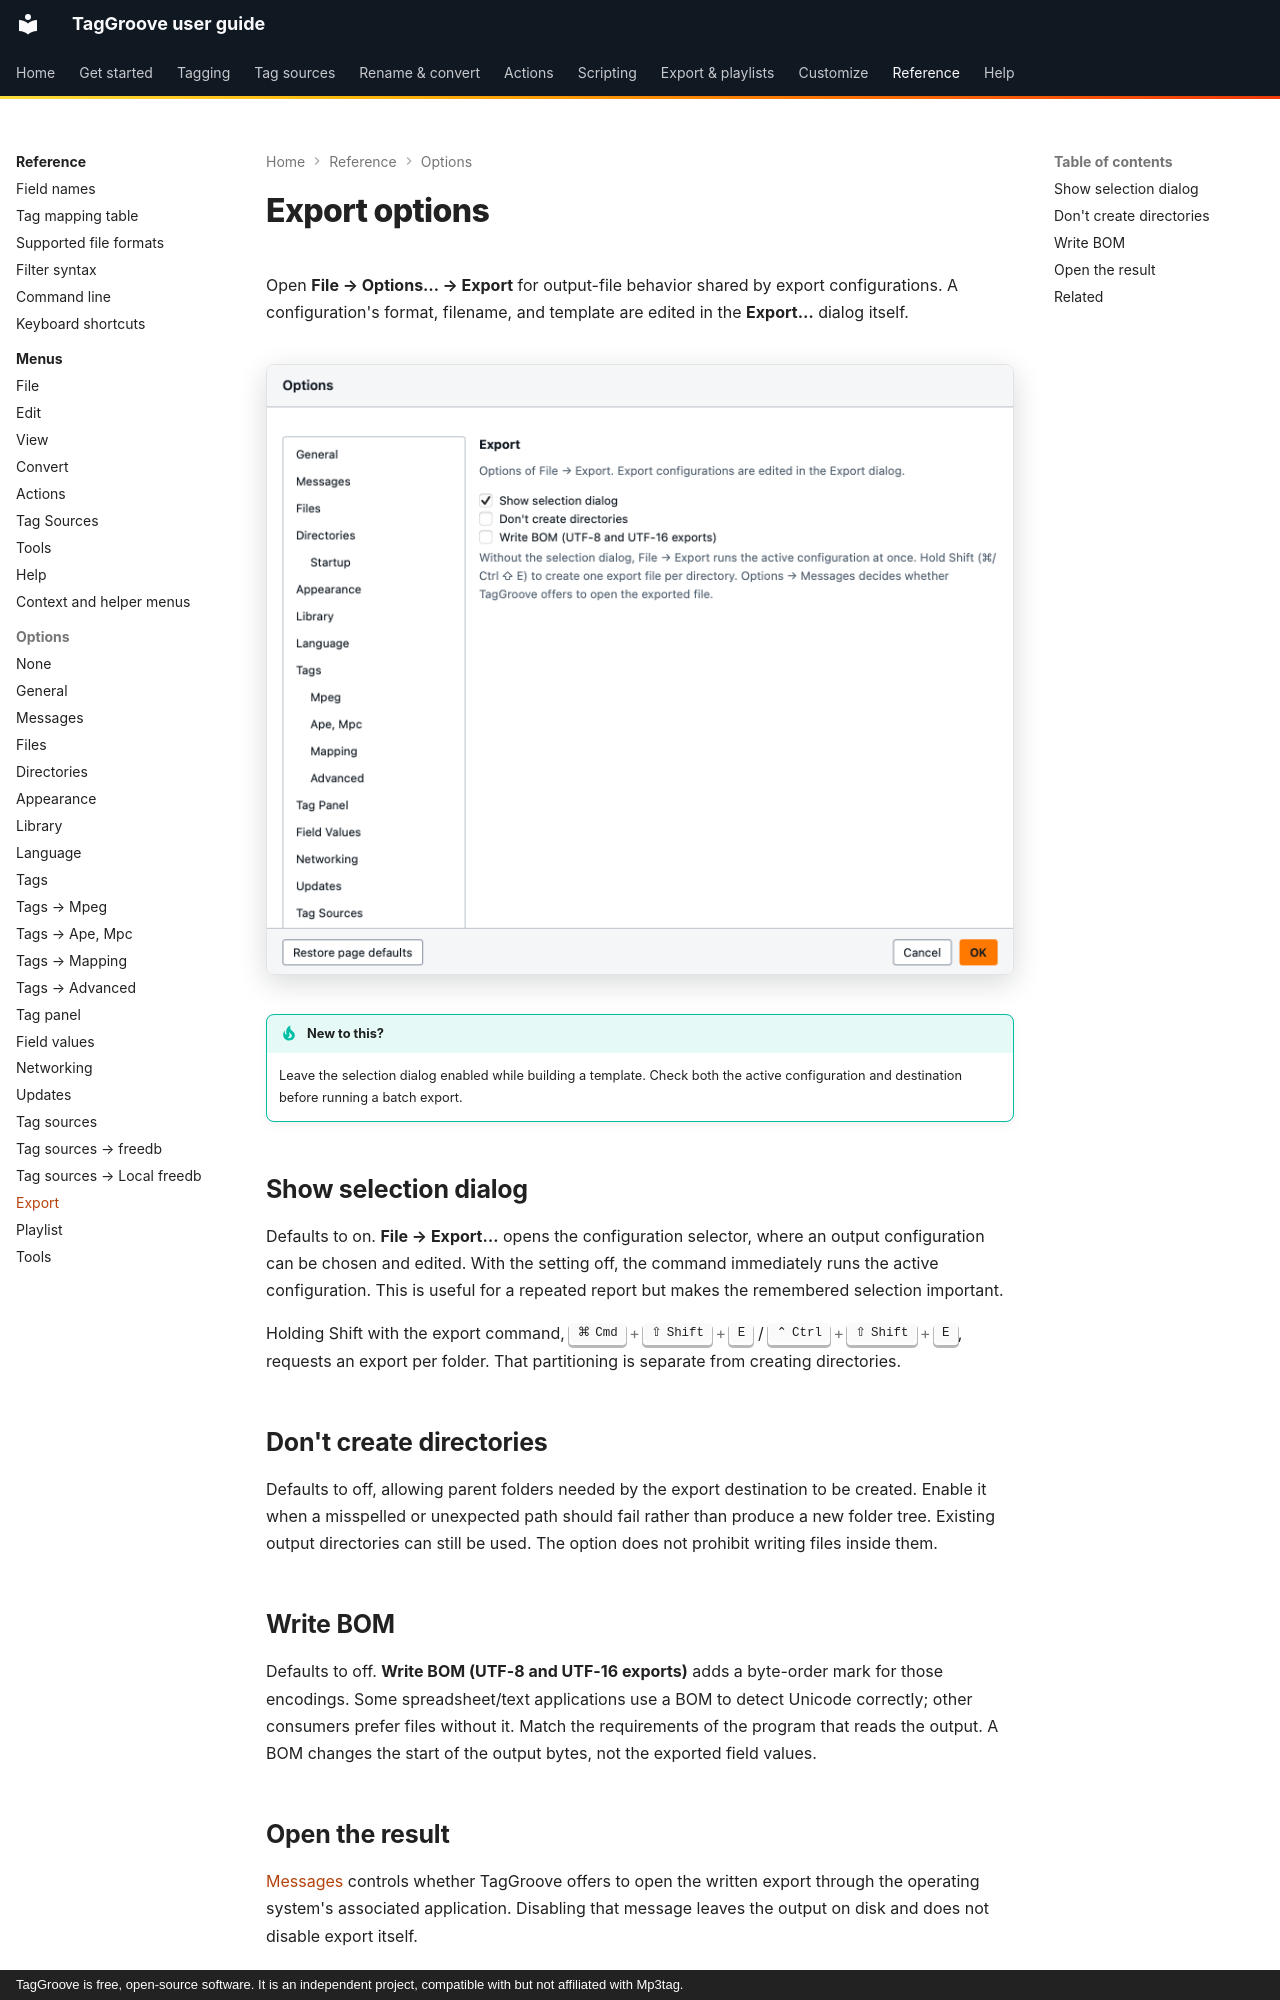

repository: johnneerdael/TagGroove · page: reference/options/export/index.html · generator: mkdocs · copyright: TagGroove is free, open-source software. It is an independent project, compatible with but not affiliated with Mp3tag.

# Export options

Open **File → Options… → Export** for output-file behavior shared by export configurations. A configuration's format, filename, and template are edited in the **Export…** dialog itself.

<!-- figure:options-export -->
<figure markdown>
![The export page of the Options dialog](../../assets/screens/options-export-light.png#only-light)
![The export page of the Options dialog](../../assets/screens/options-export-dark.png#only-dark)
</figure>
<!-- /figure -->

!!! tip "New to this?"
    Leave the selection dialog enabled while building a template. Check both the active configuration and destination before running a batch export.

## Show selection dialog

Defaults to on. **File → Export…** opens the configuration selector, where an output configuration can be chosen and edited. With the setting off, the command immediately runs the active configuration. This is useful for a repeated report but makes the remembered selection important.

Holding Shift with the export command, ++cmd+shift+e++ / ++ctrl+shift+e++, requests an export per folder. That partitioning is separate from creating directories.

## Don't create directories

Defaults to off, allowing parent folders needed by the export destination to be created. Enable it when a misspelled or unexpected path should fail rather than produce a new folder tree. Existing output directories can still be used. The option does not prohibit writing files inside them.

## Write BOM

Defaults to off. **Write BOM (UTF-8 and UTF-16 exports)** adds a byte-order mark for those encodings. Some spreadsheet/text applications use a BOM to detect Unicode correctly; other consumers prefer files without it. Match the requirements of the program that reads the output. A BOM changes the start of the output bytes, not the exported field values.
